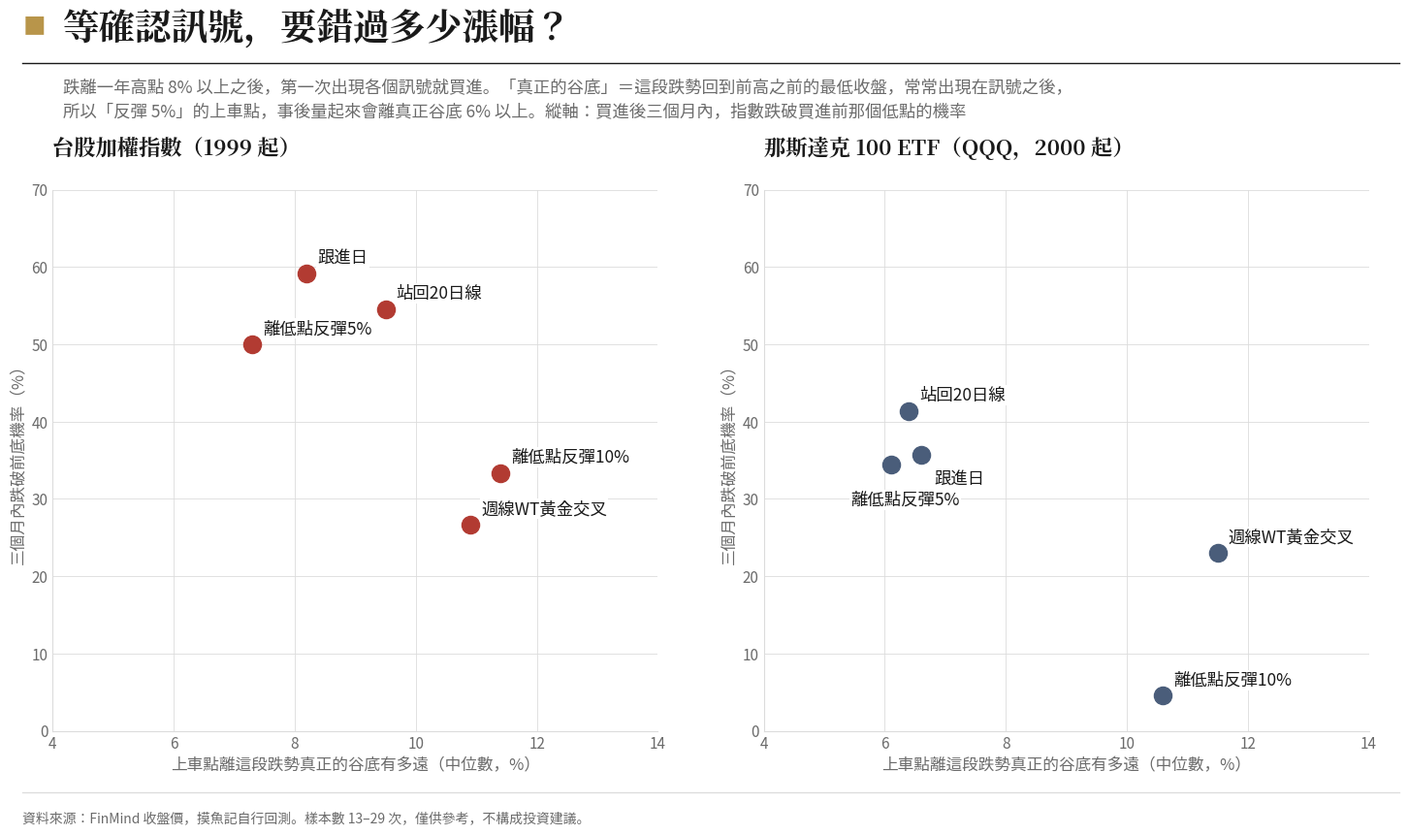

This chart was generated by the following Python code: (Note: this script raises an exception after producing the figure.)
"""W43 確認訊號的代價：等越久，買越貴，但被洗出場的機率越低（數字取自 bt/run2.py 回測輸出）"""
import matplotlib; matplotlib.use('Agg')
import matplotlib.pyplot as plt, matplotlib.font_manager as fm
SANS='/usr/share/fonts/opentype/noto/NotoSansCJK-Regular.ttc'; SB='/usr/share/fonts/opentype/noto/NotoSerifCJK-Bold.ttc'
for p in (SANS,SB): fm.fontManager.addfont(p)
sb=fm.FontProperties(fname=SB); matplotlib.rcParams['font.family']=fm.FontProperties(fname=SANS).get_name(); matplotlib.rcParams['axes.unicode_minus']=False
BG="#ffffff";INK="#1a1a1a";GREY="#6b6b6b";LGRID="#dcdcdc";GOLD="#b8954a";RED="#b23b32";SLATE="#4a5d7a"
# (訊號, 比最低點貴%, 60日內再破底%)
TW=[("站回20日線",9.5,12/22*100),("跟進日",8.2,13/22*100),("離低點反彈5%",7.3,11/22*100),("離低點反彈10%",11.4,6/18*100),("週線WT黃金交叉",10.9,4/15*100)]
US=[("站回20日線",6.4,12/29*100),("跟進日",6.6,10/28*100),("離低點反彈5%",6.1,10/29*100),("離低點反彈10%",10.6,1/22*100),("週線WT黃金交叉",11.5,3/13*100)]
fig=plt.figure(figsize=(15.6,9.0),facecolor=BG)
fig.text(0.05,0.94,"■",color=GOLD,fontsize=17); fig.text(0.077,0.932,"等確認訊號，要錯過多少漲幅？",color=INK,fontsize=27,fontproperties=sb)
fig.lines.append(plt.Line2D([0.05,0.96],[0.905,0.905],transform=fig.transFigure,color=INK,lw=1.0))
fig.text(0.077,0.888,"跌離一年高點 8% 以上之後，第一次出現各個訊號就買進。「真正的谷底」＝這段跌勢回到前高之前的最低收盤，常常出現在訊號之後，\n所以「反彈 5%」的上車點，事後量起來會離真正谷底 6% 以上。縱軸：買進後三個月內，指數跌破買進前那個低點的機率",color=GREY,fontsize=12.5,linespacing=1.5,va='top')
for k,(data,ttl,col) in enumerate(((TW,"台股加權指數（1999 起）",RED),(US,"那斯達克 100 ETF（QQQ，2000 起）",SLATE))):
    ax=fig.add_axes([0.07+k*0.47,0.14,0.40,0.62]); ax.set_facecolor(BG)
    fig.text(0.07+k*0.47,0.80,ttl,color=INK,fontsize=16,fontproperties=sb)
    for s in ('top','right'): ax.spines[s].set_visible(False)
    for s in ('left','bottom'): ax.spines[s].set_color(LGRID)
    ax.tick_params(colors=GREY,labelsize=11,length=0); ax.grid(color=LGRID,lw=0.6,zorder=0)
    ax.set_xlim(4,14); ax.set_ylim(0,70); ax.set_xlabel("上車點離這段跌勢真正的谷底有多遠（中位數，%）",color=GREY,fontsize=12); ax.set_ylabel("三個月內跌破前底機率（%）",color=GREY,fontsize=12)
    for n,x,y in data:
        ax.scatter([x],[y],s=170,color=col,zorder=3)
        off={('跟進日',1):(10,-22),('離低點反彈5%',1):(-30,-30)}.get((n,k),(8,8))
        ax.annotate(n,(x,y),xytext=off,textcoords='offset points',fontsize=12.5,color=INK,bbox=dict(facecolor=BG,edgecolor='none',pad=1))
fig.lines.append(plt.Line2D([0.05,0.96],[0.07,0.07],transform=fig.transFigure,color=LGRID,lw=0.9))
fig.text(0.05,0.035,"資料來源：FinMind 收盤價，摸魚記自行回測。樣本數 13–29 次，僅供參考，不構成投資建議。",color=GREY,fontsize=10)
out='/tmp/claude-0/-home-user-KIWI/81241006-b795-558c-9ffa-398e87d3c614/scratchpad/nl/personal/drafts/W43-chart-confirmation-cost.png'; plt.savefig(out,dpi=150,facecolor=BG); print(out)
